Image classification data set ".keras_dataset" (diegoandresantana/tree-canopies-experiment on GitHub). Class labels (2): arvore, fundo.

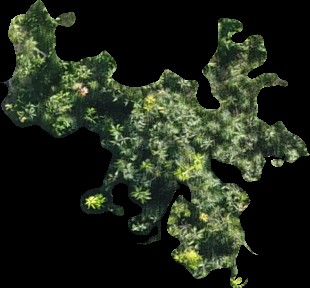
Label: arvore

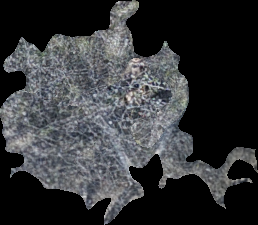
Label: arvore

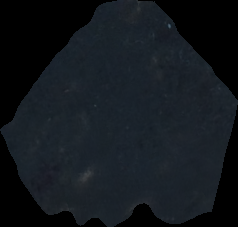
Label: fundo

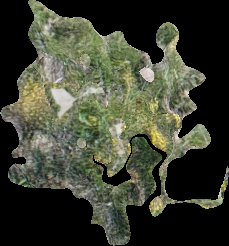
Label: arvore

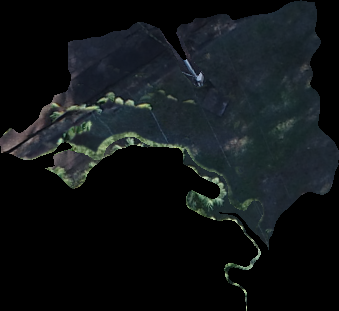
Label: fundo

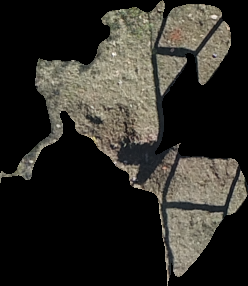
Label: fundo
